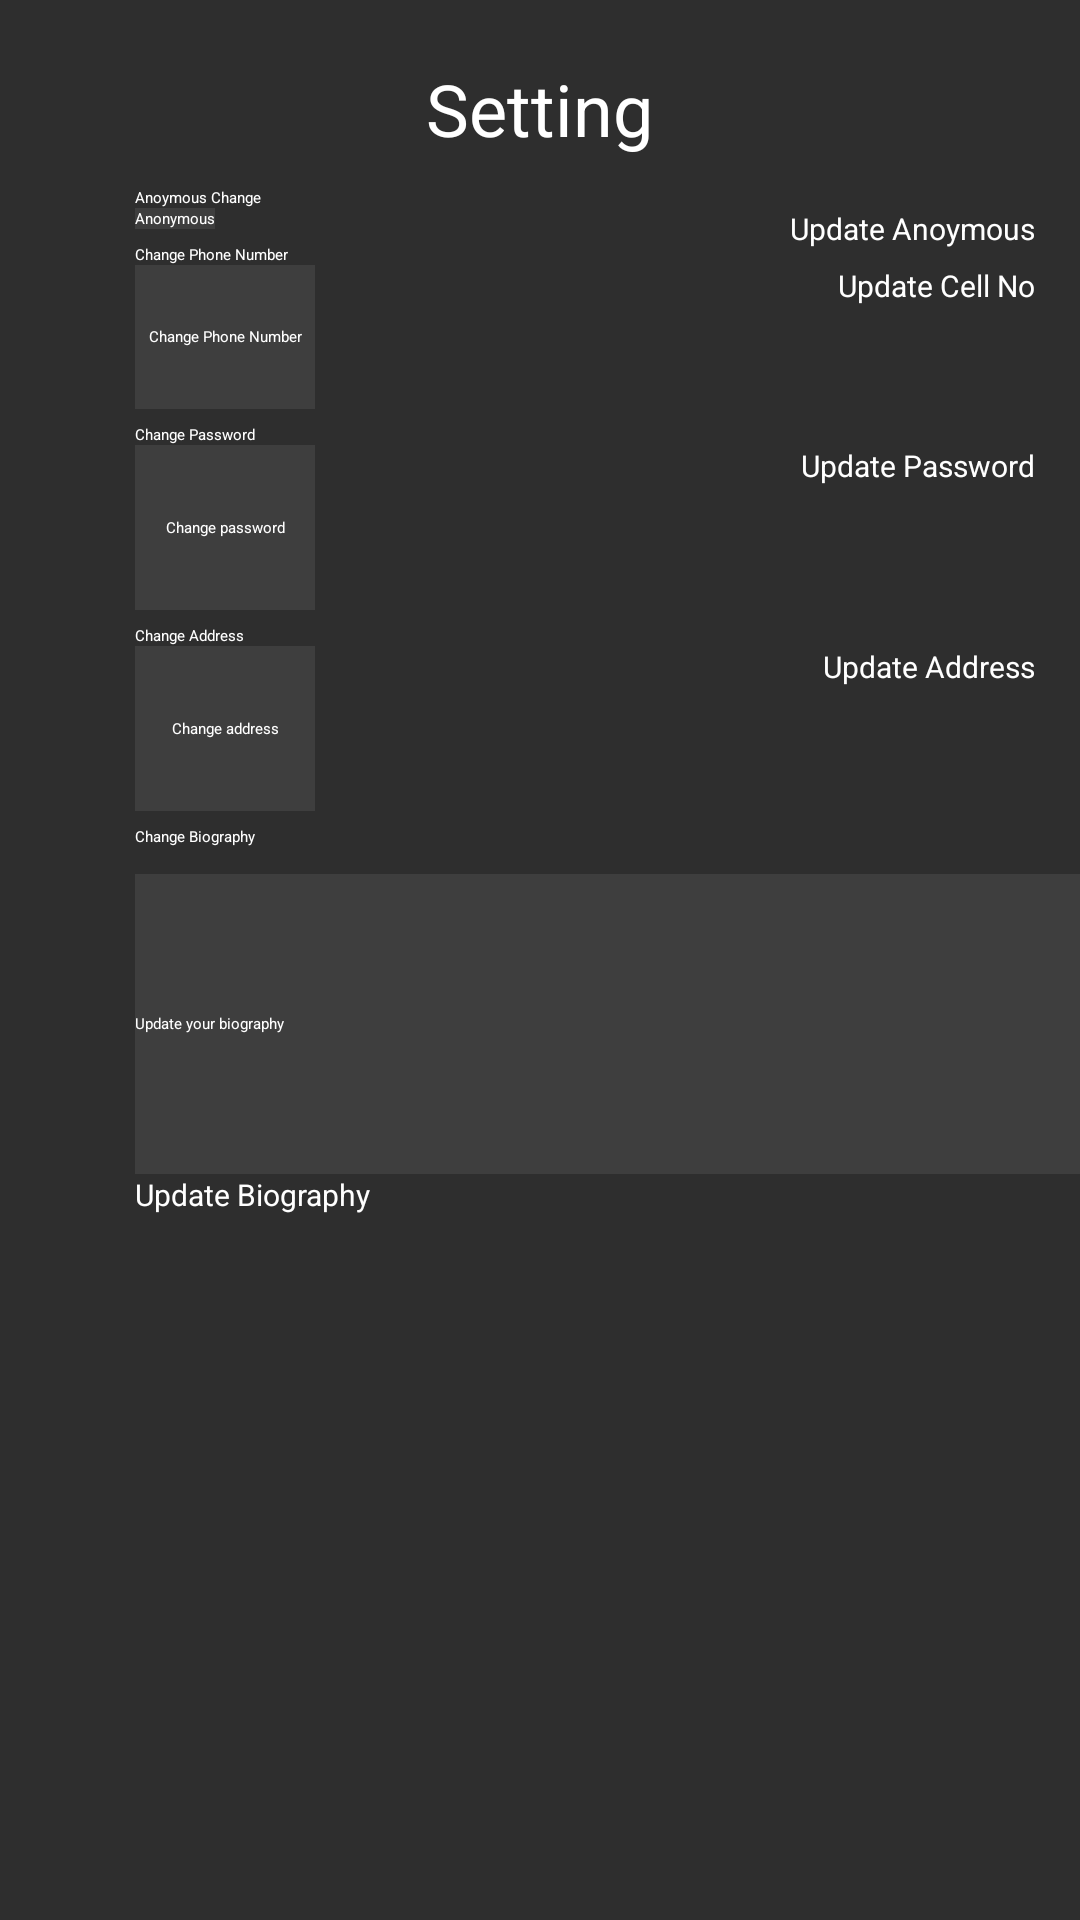

This screen was rendered from an Android layout file. Write that file and the resources it references.
<!-- AndroidManifest.xml: application theme Theme.MCProject -->
<!-- res/layout/fragment_setting.xml -->
<?xml version="1.0" encoding="utf-8"?>
<RelativeLayout xmlns:android="http://schemas.android.com/apk/res/android"
    xmlns:app="http://schemas.android.com/apk/res-auto"
    xmlns:tools="http://schemas.android.com/tools"
    android:layout_width="match_parent"
    android:layout_height="match_parent"
    android:background="#2E2E2E">

    <TextView
        android:layout_width="wrap_content"
        android:layout_height="wrap_content"
        android:id="@+id/setting"
        android:text="Setting"
        android:textSize="24sp"
        android:textColor="@color/white"
        tools:layout_editor_absoluteX="312dp"
        tools:layout_editor_absoluteY="16dp"
        android:layout_centerHorizontal="true"
        android:layout_marginTop="20dp"/>

    <TextView
        android:layout_width="wrap_content"
        android:layout_height="wrap_content"
        android:id="@+id/update_Anonymous"
        android:layout_below="@id/setting"
        android:textColor="@color/white"
        android:layout_marginLeft="45dp"
        android:layout_marginTop="10dp"
        tools:layout_editor_absoluteX="16dp"
        tools:layout_editor_absoluteY="32dp"
        android:text="Anoymous Change" />
    <CheckBox
        android:layout_width="wrap_content"
        android:layout_height="wrap_content"
        android:id="@+id/anonymous"
        android:layout_below="@id/update_Anonymous"
        android:background="#3E3E3E"
        android:outlineProvider="background"
        android:text="Anonymous"
        android:textColor="@color/white"
        tools:layout_editor_absoluteX="16dp"
        tools:layout_editor_absoluteY="627dp"
        android:layout_marginLeft="45dp"/>
    <TextView
        android:layout_width="wrap_content"
        android:layout_height="wrap_content"
        android:id="@+id/PasswordUpdate"
        android:layout_below="@id/phoneNoUpdate"
        android:textColor="@color/white"
        android:layout_marginLeft="45dp"
        android:layout_marginTop="5dp"
        tools:layout_editor_absoluteX="16dp"
        tools:layout_editor_absoluteY="99dp"
        android:text="Change Password"/>
    <EditText
        android:id="@+id/password"
        android:layout_width="wrap_content"
        android:layout_height="55dp"
        android:layout_below="@id/PasswordUpdate"
        android:layout_marginLeft="45dp"
        android:background="#3E3E3E"
        android:ems="10"
        android:gravity="center"
        android:textColor="@color/white"
        android:textColorHint="@color/white"
        android:hint="Change password"
        tools:layout_editor_absoluteX="16dp"
        tools:layout_editor_absoluteY="119dp"/>

    <TextView
        android:layout_width="wrap_content"
        android:layout_height="wrap_content"
        android:id="@+id/Address"
        android:layout_below="@+id/password"
        android:layout_marginLeft="45dp"
        android:layout_marginTop="5dp"
        android:text="Change Address"
        android:textColor="@color/white"
        tools:layout_editor_absoluteX="16dp"
        tools:layout_editor_absoluteY="301dp"/>
    <EditText
        android:id="@+id/changeAddress"
        android:layout_width="wrap_content"
        android:layout_height="55dp"
        android:layout_below="@id/Address"
        android:layout_marginLeft="45dp"
        android:background="#3E3E3E"
        android:ems="10"
        android:gravity="center"
        android:hint="Change address"
        android:textColor="@color/white"
        android:textColorHint="@color/white"
        tools:layout_editor_absoluteX="16dp"
        tools:layout_editor_absoluteY="317dp"/>

    <TextView
        android:id="@+id/Biography"
        android:layout_width="wrap_content"
        android:layout_height="wrap_content"
        android:layout_below="@+id/changeAddress"
        android:layout_marginLeft="45dp"
        android:layout_marginTop="5dp"
        android:text="Change Biography"
        android:textColor="@color/white"
        tools:layout_editor_absoluteX="16dp"
        tools:layout_editor_absoluteY="497dp" />

    <EditText
        android:id="@+id/biographyUpdate"
        android:layout_width="319dp"
        android:layout_height="100dp"
        android:layout_below="@+id/Biography"
        android:layout_marginLeft="45dp"
        android:layout_marginTop="9dp"
        android:background="#3E3E3E"
        android:ems="10"
        android:gravity="fill"
        android:hint="Update your biography"
        android:inputType="textMultiLine"
        android:textColor="#FFFFFF"
        android:textColorHint="@color/white"
        tools:layout_editor_absoluteX="16dp"
        tools:layout_editor_absoluteY="522dp" />

    <TextView
        android:id="@+id/PhoneNo"
        android:layout_width="wrap_content"
        android:layout_height="wrap_content"
        android:layout_below="@+id/anonymous"
        android:layout_marginLeft="45dp"
        android:layout_marginTop="5dp"
        android:text="Change Phone Number"
        android:textColor="@color/white"
        tools:layout_editor_absoluteX="16dp"
        tools:layout_editor_absoluteY="234dp" />

    <EditText
        android:id="@+id/phoneNoUpdate"
        android:layout_width="wrap_content"
        android:layout_height="48dp"
        android:layout_below="@+id/PhoneNo"
        android:layout_marginLeft="45dp"
        android:background="#3E3E3E"
        android:ems="10"
        android:gravity="center"
        android:hint="Change Phone Number"
        android:inputType="textPersonName"
        android:textColor="@color/white"
        android:textColorHint="@color/white"
        tools:layout_editor_absoluteX="16dp"
        tools:layout_editor_absoluteY="253dp" />

    <Button
        android:layout_width="wrap_content"
        android:layout_height="wrap_content"
        android:id="@+id/ButtonAnoymous"
        android:textColor="@color/white"
        android:text="Update Anoymous"
        android:textSize="10sp"
        android:layout_alignParentRight="true"
        android:layout_below="@id/update_Anonymous"
        android:layout_marginRight="15dp"
        />
    <Button
        android:layout_width="wrap_content"
        android:layout_height="wrap_content"
        android:id="@+id/CellNoButton"
        android:textColor="@color/white"
        android:text="Update Cell No"
        android:textSize="10sp"
        android:layout_alignParentRight="true"
        android:layout_below="@id/PhoneNo"
        android:layout_marginRight ="15dp"

        />

    <Button
        android:layout_width="wrap_content"
        android:layout_height="wrap_content"
        android:id="@+id/PasswordButton"
        android:textColor="@color/white"
        android:text="Update Password"
        android:textSize="10sp"
        android:layout_alignParentRight="true"
        android:layout_below="@id/PasswordUpdate"
        android:layout_marginRight="15dp"
        />

    <Button
        android:layout_width="wrap_content"
        android:layout_height="wrap_content"
        android:id="@+id/AddressButton"
        android:textColor="@color/white"
        android:text="Update Address"
        android:textSize="10sp"
        android:layout_alignParentRight="true"
        android:layout_below="@id/Address"
        android:layout_marginRight="15dp"
        />

    <Button
        android:layout_width="wrap_content"
        android:layout_height="wrap_content"
        android:id="@+id/BiographyButton"
        android:textColor="@color/white"
        android:text="Update Biography"
        android:textSize= "10sp"
        android:layout_alignParentLeft="true"
        android:layout_below="@id/biographyUpdate"
        android:layout_marginLeft="45dp"
        />



</RelativeLayout>
<!-- resources referenced by this layout -->
<resources>
  <color name="white">#FFFFFFFF</color>
</resources>
